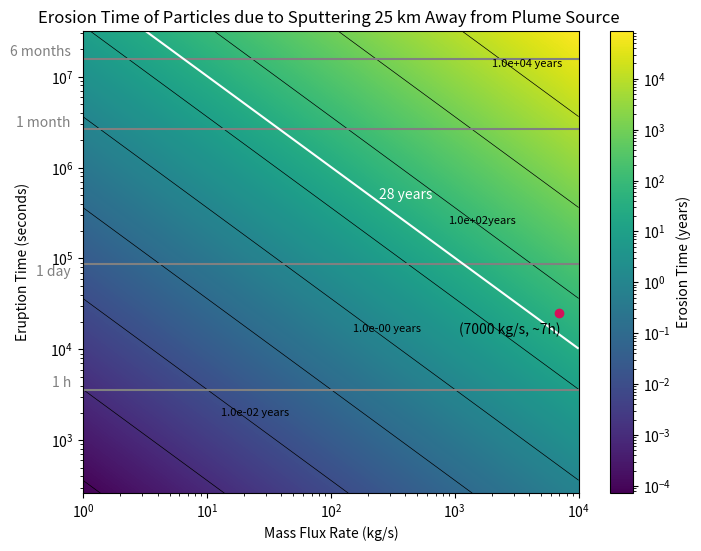

The matplotlib source for this figure:
#!/usr/bin/env python3
# -*- coding: utf-8 -*-
"""
Created on Fri Jul 19 15:30:55 2024

[redacted]

This is when using the density for 25km away  radii from plume source
and searchs for the erosion time of different plumes depending their
mass flux at the source and their eruption time. In this model, the mass
flux above the surface 25 km away from the source is different from the
mass flux at the source point.
This is due to the fact we take into account the particle distribution.
The value for the density at this point was obtained from
capstone_project.py file.


We take into account just the Sputtering rate (in an average
case) asumming all the particles escape Europa 
and never return after getting sputtered.
This sputtering rate is the sum of all sputtering components
for different impining ions from Plainaki et al 2012 Fig 1.
"""

import numpy as np
import matplotlib.pyplot as plt
from matplotlib.colors import LogNorm

# Constants
A = 10**8  # Area of the plume source (m^2)
v_avg = 460  # m/s
s_r = 2.5e14   # Sputtering rate (ptcls/sm²)
density_ppcc = 3.3e10/7000  # Ptc/cm³ for a plume of m = 1 kg/s
H2O = 2.987e-26  # Kg per particle of H2O
O2 = 5.3137E-26  # Kg per particle of O2
H2 = 3.3543E-27  # Kg per particle of H2
distance_conversion = 10**6  # cubic meters per 1 cm³


# Converting the constants
sputtering_rate = s_r * H2O  # Sputtering conversion (kg/sm²)


rho = density_ppcc * H2O * distance_conversion


seconds_per_month = 2.628e6  # Conversion factor: seconds per month
seconds_per_year = 3.154e+7  # Conversion factor: seconds per year

# Define the ranges for eruption time and mass flux
eruption_times = np.logspace(np.log10(262.800288),
                             np.log10(3.154e+7), 1000)  # Eruption times from less than 1-12 months
mass_flux_rates = np.logspace(0, 4, 1000)  # Mass flux rates from 1-10,000 kg/s


# CALCULATIONS:
# Function to calculate the density based on mass flux rates
def calculate_density(rho, mass_flux_rates):
    rho_step = rho * mass_flux_rates
    return rho_step


# Calculate the mass flux above the surface of the falling particles
def calculate_mass_flux_falling(rho_step, A, v_avg):
    massflux_f = rho_step * A * v_avg
    return massflux_f


# Calculate total particles erupted
def calculate_total_particles_eruption(massflux_f, t_eruption):
    N = massflux_f * t_eruption  # Convert time to seconds
    return N


# Calculate maximum disappearance time
def calculate_max_disappearance_time(total_particles, sputtering_rate):
    time_in_seconds = total_particles / (sputtering_rate * A)
    Tmax = time_in_seconds / seconds_per_year  # Convert time to years
    return Tmax


# Create a meshgrid for plotting
mass_flux_grid, eruption_time_grid = np.meshgrid(mass_flux_rates,
                                                 eruption_times)

# Initialize the array for maximum disappearance times
Tmax_grid = np.zeros_like(mass_flux_grid, dtype=float)

# Calculate Tmax for each combination of mass flux rate and eruption time
for i in range(len(eruption_times)):
    for j in range(len(mass_flux_rates)):
        rho_step = calculate_density(rho, mass_flux_rates[j])
        massflux_f = calculate_mass_flux_falling(rho_step, A, v_avg)
        total_particles = calculate_total_particles_eruption(massflux_f,
                                                             eruption_times[i])
        Tmax_grid[i, j] = calculate_max_disappearance_time(total_particles,
                                                           sputtering_rate)


# Plotting the "heatmap" = Tmax with contours
# labels added manually
plt.figure(figsize=(8,  6))
contour = plt.contour(mass_flux_grid, eruption_time_grid, Tmax_grid,
                      levels=[10**i for i in range(-4, 5)],
                      colors='black', linewidths=0.5)
plt.text(13, 2000, '1.0e-02 years', fontsize=8,
         color='black',  ha='left',  va='center')
plt.text(150, 17000, '1.0e-00 years', fontsize=8,
         color='black', ha='left', va='center')
plt.text(890, 260000, '1.0e+02years', fontsize=8,
         color='black', ha='left', va='center')
plt.text(2000, 1.4e7, '1.0e+04 years',
         fontsize=8, color='black', ha='left', va='center')
plt.pcolormesh(mass_flux_grid, eruption_time_grid,
               Tmax_grid, shading='auto', norm=LogNorm(), cmap='viridis')
plt.colorbar(label='Erosion Time (years)')

# Highlight the specific point as this is the plume that was observed
example_mass_flux_rate = 7000  # Example mass flux rate (in kg/s)
example_eruption_time = 25200  # Eruption of 7h (converted to months)
plt.plot(example_mass_flux_rate, example_eruption_time, 'o', color='#D41159')
plt.text(example_mass_flux_rate * 0.4, example_eruption_time * 0.8,
         '(7000 kg/s, ~7h)', color='black', ha='center', va='top')

# Reference lines in the y-axis text (commented out for this example)

plt.axhline(y=3600, color='grey', linestyle='-', label='1 h')  # 1 h reference
plt.text(0.8, 3600, '1 h', color='grey', ha='right', va='bottom')

plt.axhline(y=86400, color='grey',
            linestyle='-', label='1 day')  # 1 day reference
plt.text(0.8, 60000, '1 day', color='grey', ha='right', va='bottom')

plt.axhline(y=2.628e+6, color='grey',
            linestyle='-', label='1 month')  # 1 month reference
plt.text(0.8, 2.628e+6, '1 month', color='grey', ha='right', va='bottom')

plt.axhline(y=1.577e+7, color='grey',
            linestyle='-', label='6 months')  # 6 months reference
plt.text(0.8, 1.577e+7, '6 months', color='grey', ha='right', va='bottom')

# Add the contour line for Tmax = 28 years
c28 = plt.contour(mass_flux_grid, eruption_time_grid,
                  Tmax_grid, levels=[28], colors='white', linewidths=1.5)
plt.text(245, 5e5, '28 years', color='white', ha='left', va='center')

# Plotting
plt.xlabel('Mass Flux Rate (kg/s)')
plt.ylabel('Eruption Time (seconds)', labelpad=15)
plt.yscale('log')  # Set y-axis to logarithmic scale
plt.xscale('log')  # Set x-axis to logarithmic scale
plt.title('Erosion Time of Particles due to Sputtering 25 km Away from Plume Source ')
plt.show()

# Example calculations for print
rho_step_example = calculate_density(rho, example_mass_flux_rate)
massflux_f_example = calculate_mass_flux_falling(rho_step_example, A, v_avg)
total_particles = calculate_total_particles_eruption(massflux_f_example,
                                                     example_eruption_time)
max_disappearance_time = calculate_max_disappearance_time(total_particles,
                                                          sputtering_rate)
print(f"Density for given mass flux:  {rho_step_example:.2E} kg/m³")
print(f"mass flux falling to surface : {massflux_f_example:.2E} kg/s")
print(f"Total particles erupted: {total_particles:.2E} kg")
print(f"Max disappearance time: {max_disappearance_time:.2E} years")
